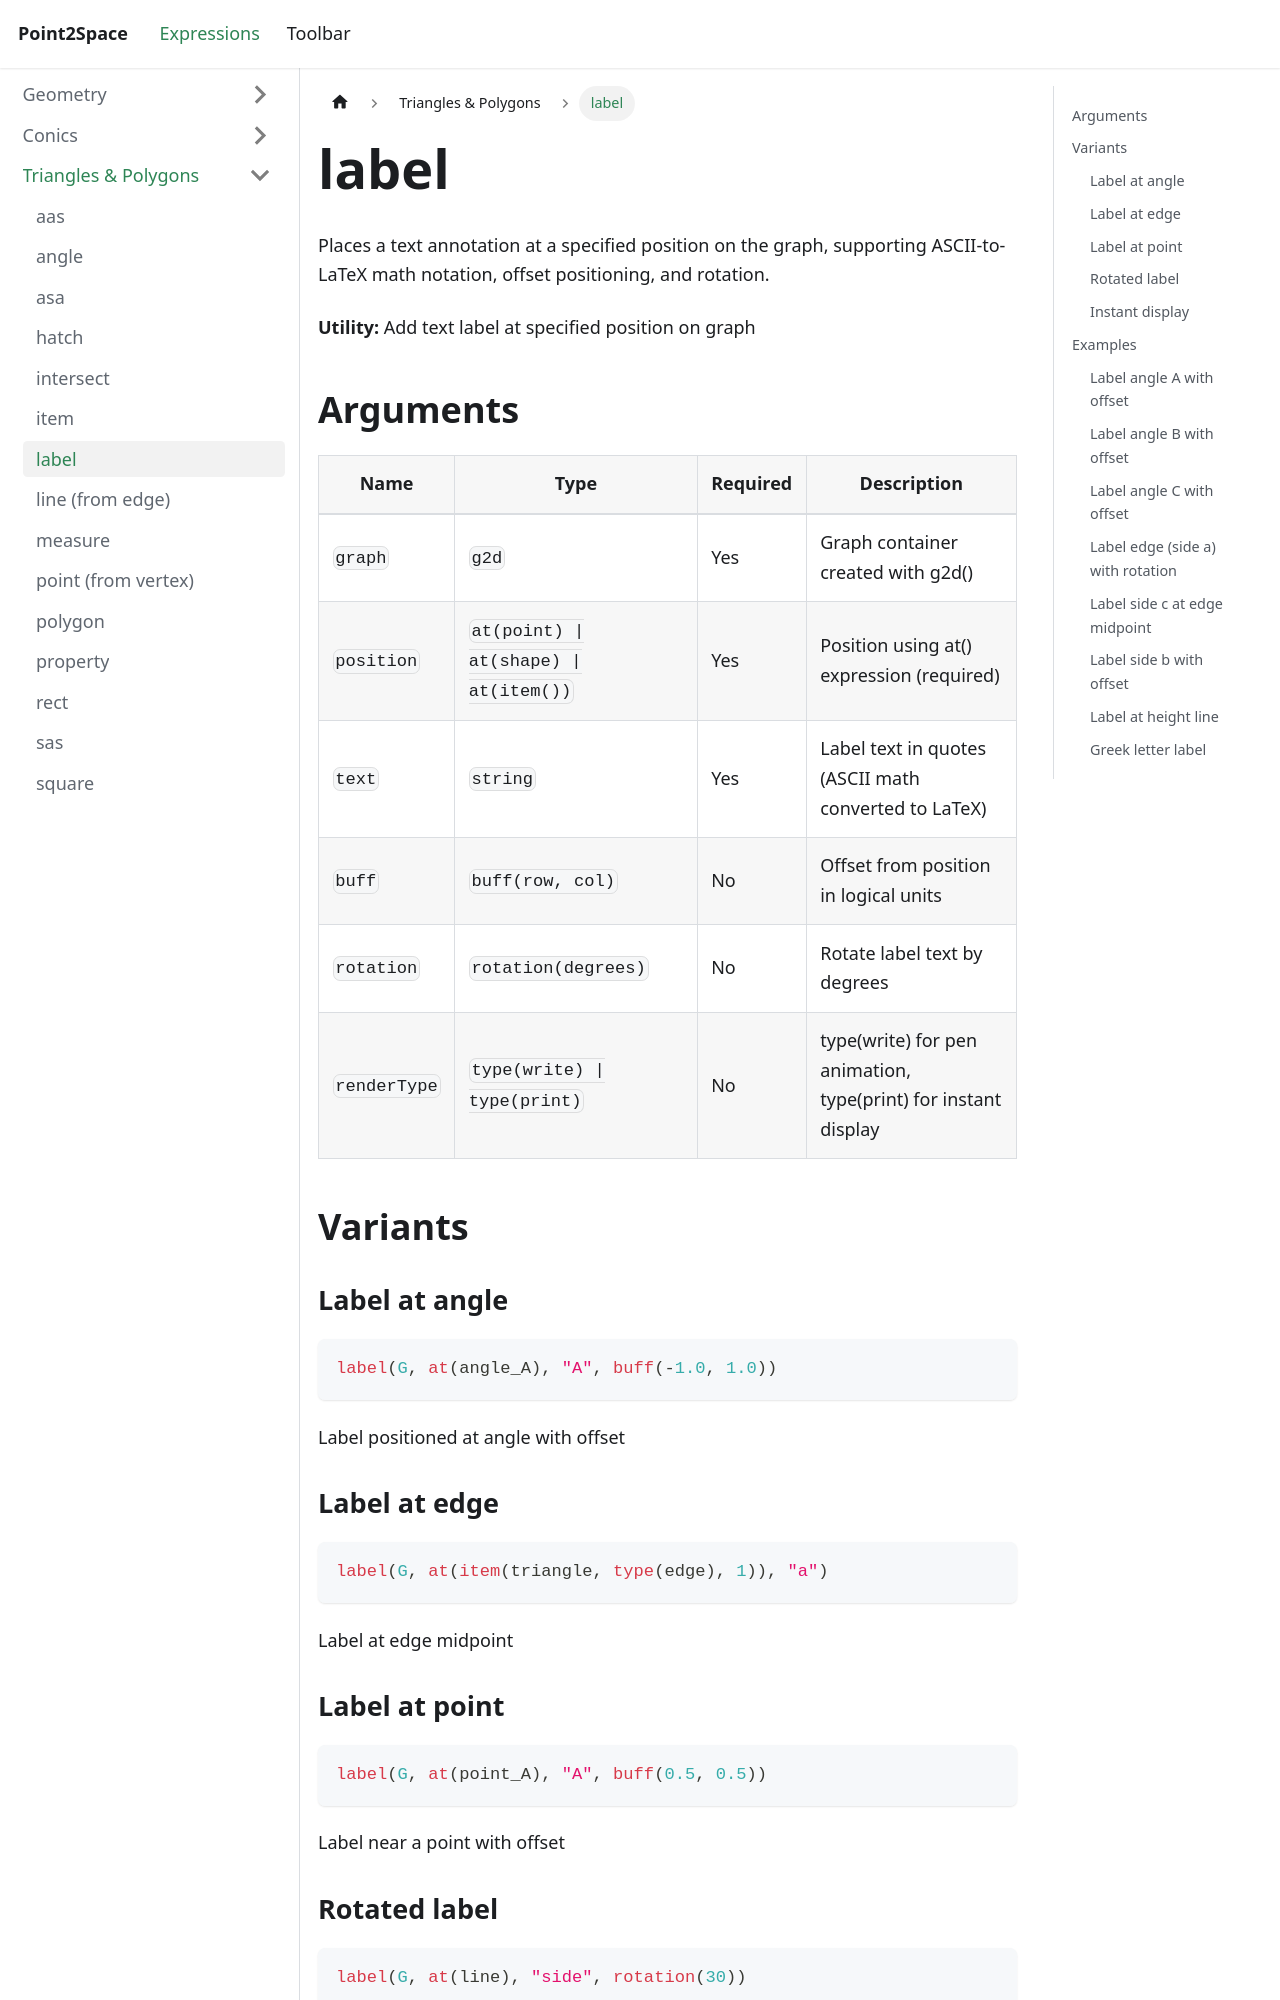

repository: provility/p2s-docs · page: expressions/triangle-polygon/label/index.html · generator: docusaurus

---
title: label
sidebar_label: label
---

# label

Places a text annotation at a specified position on the graph, supporting ASCII-to-LaTeX math notation, offset positioning, and rotation.

**Utility:** Add text label at specified position on graph

## Arguments

| Name | Type | Required | Description |
|------|------|----------|-------------|
| `graph` | `g2d` | Yes | Graph container created with g2d() |
| `position` | `at(point) \| at(shape) \| at(item())` | Yes | Position using at() expression (required) |
| `text` | `string` | Yes | Label text in quotes (ASCII math converted to LaTeX) |
| `buff` | `buff(row, col)` | No | Offset from position in logical units |
| `rotation` | `rotation(degrees)` | No | Rotate label text by degrees |
| `renderType` | `type(write) \| type(print)` | No | type(write) for pen animation, type(print) for instant display |

## Variants

### Label at angle

```js
label(G, at(angle_A), "A", buff(-1.0, 1.0))
```

Label positioned at angle with offset

### Label at edge

```js
label(G, at(item(triangle, type(edge), 1)), "a")
```

Label at edge midpoint

### Label at point

```js
label(G, at(point_A), "A", buff(0.5, 0.5))
```

Label near a point with offset
